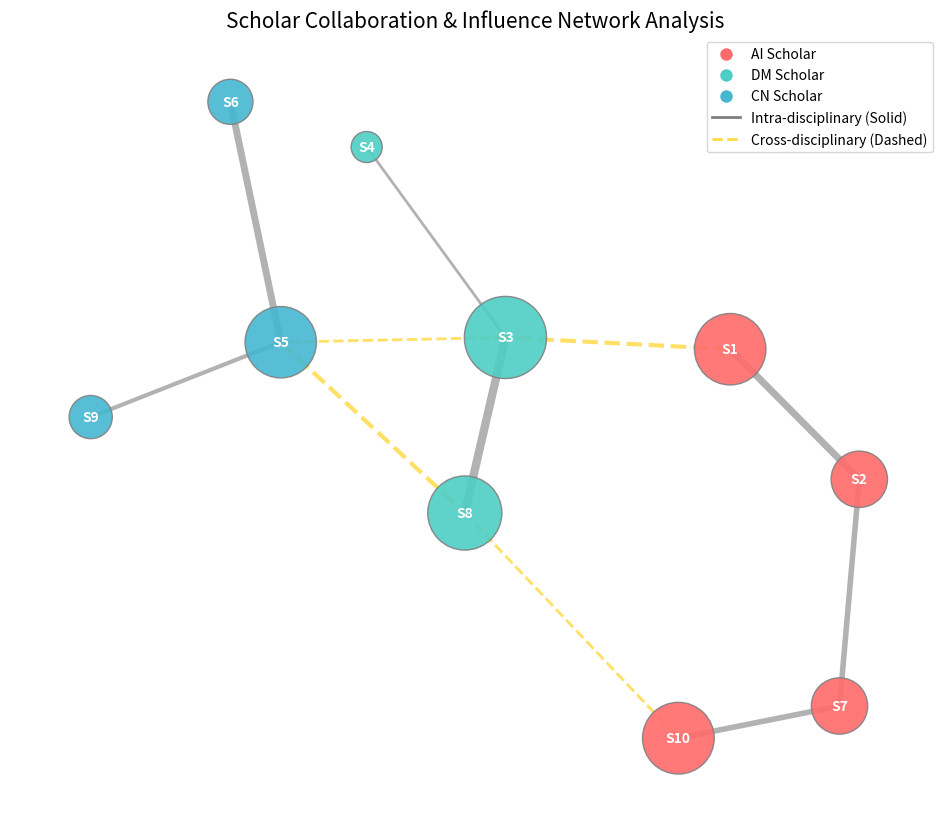

Reproduce this figure in Python.
import pandas as pd
import networkx as nx
import matplotlib.pyplot as plt
import numpy as np
import math

# ==========================================
# 1. 数据录入 (虚拟数据集)
# ==========================================

# 3.1 学者基础信息 & 3.3 引用指标
# 将两个表合并录入
data_scholars = {
    'ID': ['S1', 'S2', 'S3', 'S4', 'S5', 'S6', 'S7', 'S8', 'S9', 'S10'],
    'Area': ['AI', 'AI', 'DM', 'DM', 'CN', 'CN', 'AI', 'DM', 'CN', 'AI'],
    'Total_Papers': [22, 18, 25, 15, 20, 16, 19, 21, 17, 23],
    'Top_Papers': [10, 8, 9, 6, 7, 5, 8, 9, 6, 10],
    'Total_Citations': [920, 750, 1050, 480, 880, 620, 720, 950, 550, 900],
    'High_Cited_Papers': [6, 4, 8, 2, 7, 3, 4, 7, 3, 6],
    'Cross_Cit_Ratio': [0.35, 0.18, 0.52, 0.12, 0.48, 0.20, 0.22, 0.45, 0.15, 0.30], # 百分比转小数
    'Max_Single_Cit': [128, 95, 156, 68, 142, 85, 92, 135, 72, 118]
}

# 3.2 学者合作关系
# 格式：(学者A, 学者B, 合作总数, 跨方向合作数)
data_edges = [
    ('S1', 'S2', 5, 0),
    ('S1', 'S3', 3, 3),
    ('S2', 'S7', 4, 0),
    ('S3', 'S8', 6, 0),
    ('S3', 'S5', 2, 2),
    ('S5', 'S6', 5, 0),
    ('S5', 'S8', 3, 3),
    ('S7', 'S10', 4, 0),
    ('S8', 'S10', 2, 2),
    ('S9', 'S5', 3, 0),
    ('S4', 'S3', 2, 0)
]

df = pd.DataFrame(data_scholars)

# ==========================================
# 2. 数据预处理与指标计算
# ==========================================

# 2.1 h指数估算 (任务1.2)
# 逻辑：h指数 <= sqrt(总被引) 且 <= 发表总数，同时 >= 已知高被引论文数
def estimate_h_index(row):
    h_theoretical = int(math.sqrt(row['Total_Citations']))
    h_cap = min(row['Total_Papers'], h_theoretical)
    return max(row['High_Cited_Papers'], h_cap)

df['h_index_est'] = df.apply(estimate_h_index, axis=1)

# 2.2 跨学科影响力基础数据 (任务1.3)
# 计算每个学者的"加权成果数"：同方向 + 2*跨方向
# 先建立一个字典存储每个人的加权分
weighted_output_map = {sid: 0 for sid in df['ID']}

for u, v, total, cross in data_edges:
    same = total - cross
    score = same + (cross * 2)
    weighted_output_map[u] += score
    weighted_output_map[v] += score

df['Weighted_Output'] = df['ID'].map(weighted_output_map)

# ==========================================
# 3. 网络构建与中心性计算 (任务2.1)
# ==========================================

G = nx.Graph()

# 添加节点和属性
for idx, row in df.iterrows():
    G.add_node(row['ID'], area=row['Area'])

# 添加边和权重
# 权重设定：使用合作总数作为连接强度 (weight)，用于计算加权度
for u, v, total, cross in data_edges:
    G.add_edge(u, v, weight=total, is_cross=(cross > 0))

# 计算中心性指标
# 1. 度中心性 (Degree): 连接的广泛程度
degree_dict = nx.degree_centrality(G)
# 2. 中介中心性 (Betweenness): 桥梁作用 (使用无权图计算拓扑位置)
betweenness_dict = nx.betweenness_centrality(G)
# 3. 特征向量中心性 (Eigenvector): 核心圈层地位
eigenvector_dict = nx.eigenvector_centrality(G, weight='weight', max_iter=1000)

df['Degree_Cent'] = df['ID'].map(degree_dict)
df['Betweenness_Cent'] = df['ID'].map(betweenness_dict)
df['Eigenvector_Cent'] = df['ID'].map(eigenvector_dict)

# ==========================================
# 4. 综合影响力指标计算 (任务2.2 & 2.3)
# ==========================================

# 4.1 综合引用影响力得分 (归一化后加权)
# 权重假设：总被引(40%) + 高被引(40%) + h指数(20%)
def normalize(series):
    return (series - series.min()) / (series.max() - series.min())

df['Norm_Cit'] = normalize(df['Total_Citations'])
df['Norm_High'] = normalize(df['High_Cited_Papers'])
df['Norm_h'] = normalize(df['h_index_est'])

df['Citation_Score'] = 0.4*df['Norm_Cit'] + 0.4*df['Norm_High'] + 0.2*df['Norm_h']

# 4.2 跨学科影响力得分
# 公式：加权成果数 * 跨学科被引占比
df['Cross_Impact_Score'] = df['Weighted_Output'] * df['Cross_Cit_Ratio']

# ==========================================
# 5. 结果排名与展示
# ==========================================

# 生成排名
df['Rank_Citation'] = df['Citation_Score'].rank(ascending=False)
df['Rank_Cross'] = df['Cross_Impact_Score'].rank(ascending=False)

print("--- 最终分析结果表 (部分列) ---")
cols_to_show = ['ID', 'Area', 'h_index_est', 'Degree_Cent', 'Betweenness_Cent',
                'Citation_Score', 'Rank_Citation', 'Cross_Impact_Score', 'Rank_Cross']
print(df[cols_to_show].sort_values('Rank_Citation').to_string(index=False))

# ==========================================
# 6. 网络可视化绘图 (重点)
# ==========================================

plt.figure(figsize=(12, 10))

# 布局算法
pos = nx.spring_layout(G, k=0.8, seed=42)  # k值调节节点间距

# 6.1 节点绘制
# 颜色映射：不同领域不同颜色
color_map = {'AI': '#FF6B6B', 'DM': '#4ECDC4', 'CN': '#45B7D1'}
node_colors = [color_map[G.nodes[n]['area']] for n in G.nodes()]

# 大小映射：根据"综合引用影响力"调整节点大小
# 将分数放大以便观察
node_sizes = [df[df['ID']==n]['Citation_Score'].values[0] * 3000 + 500 for n in G.nodes()]

nx.draw_networkx_nodes(G, pos, node_color=node_colors, node_size=node_sizes, alpha=0.9, edgecolors='gray')

# 6.2 标签绘制
nx.draw_networkx_labels(G, pos, font_size=10, font_weight='bold', font_color='white')

# 6.3 边绘制
# 区分跨学科合作 (虚线) 和 同学科合作 (实线)
cross_edges = [(u, v) for u, v, d in G.edges(data=True) if d['is_cross']]
same_edges = [(u, v) for u, v, d in G.edges(data=True) if not d['is_cross']]

# 边的粗细对应权重 (合作数量)
weights = nx.get_edge_attributes(G, 'weight')

nx.draw_networkx_edges(G, pos, edgelist=same_edges, width=[weights[e] for e in same_edges],
                       edge_color='gray', style='solid', alpha=0.6)
nx.draw_networkx_edges(G, pos, edgelist=cross_edges, width=[weights[e] for e in cross_edges],
                       edge_color='#FFD93D', style='dashed', alpha=0.8) # 跨学科用黄色虚线高亮

# 图例制作
from matplotlib.lines import Line2D
legend_elements = [
    Line2D([0], [0], marker='o', color='w', label='AI Scholar', markerfacecolor='#FF6B6B', markersize=10),
    Line2D([0], [0], marker='o', color='w', label='DM Scholar', markerfacecolor='#4ECDC4', markersize=10),
    Line2D([0], [0], marker='o', color='w', label='CN Scholar', markerfacecolor='#45B7D1', markersize=10),
    Line2D([0], [0], color='gray', lw=2, label='Intra-disciplinary (Solid)'),
    Line2D([0], [0], color='#FFD93D', lw=2, linestyle='--', label='Cross-disciplinary (Dashed)')
]
plt.legend(handles=legend_elements, loc='upper right')

plt.title("Scholar Collaboration & Influence Network Analysis", fontsize=15)
plt.axis('off')

# 保存图片
plt.savefig("scholar_network_analysis.png", dpi=300, bbox_inches='tight')
plt.show()

print("\n图表已生成：scholar_network_analysis.png")
print("节点大小代表引用影响力，虚线代表跨学科合作。")
